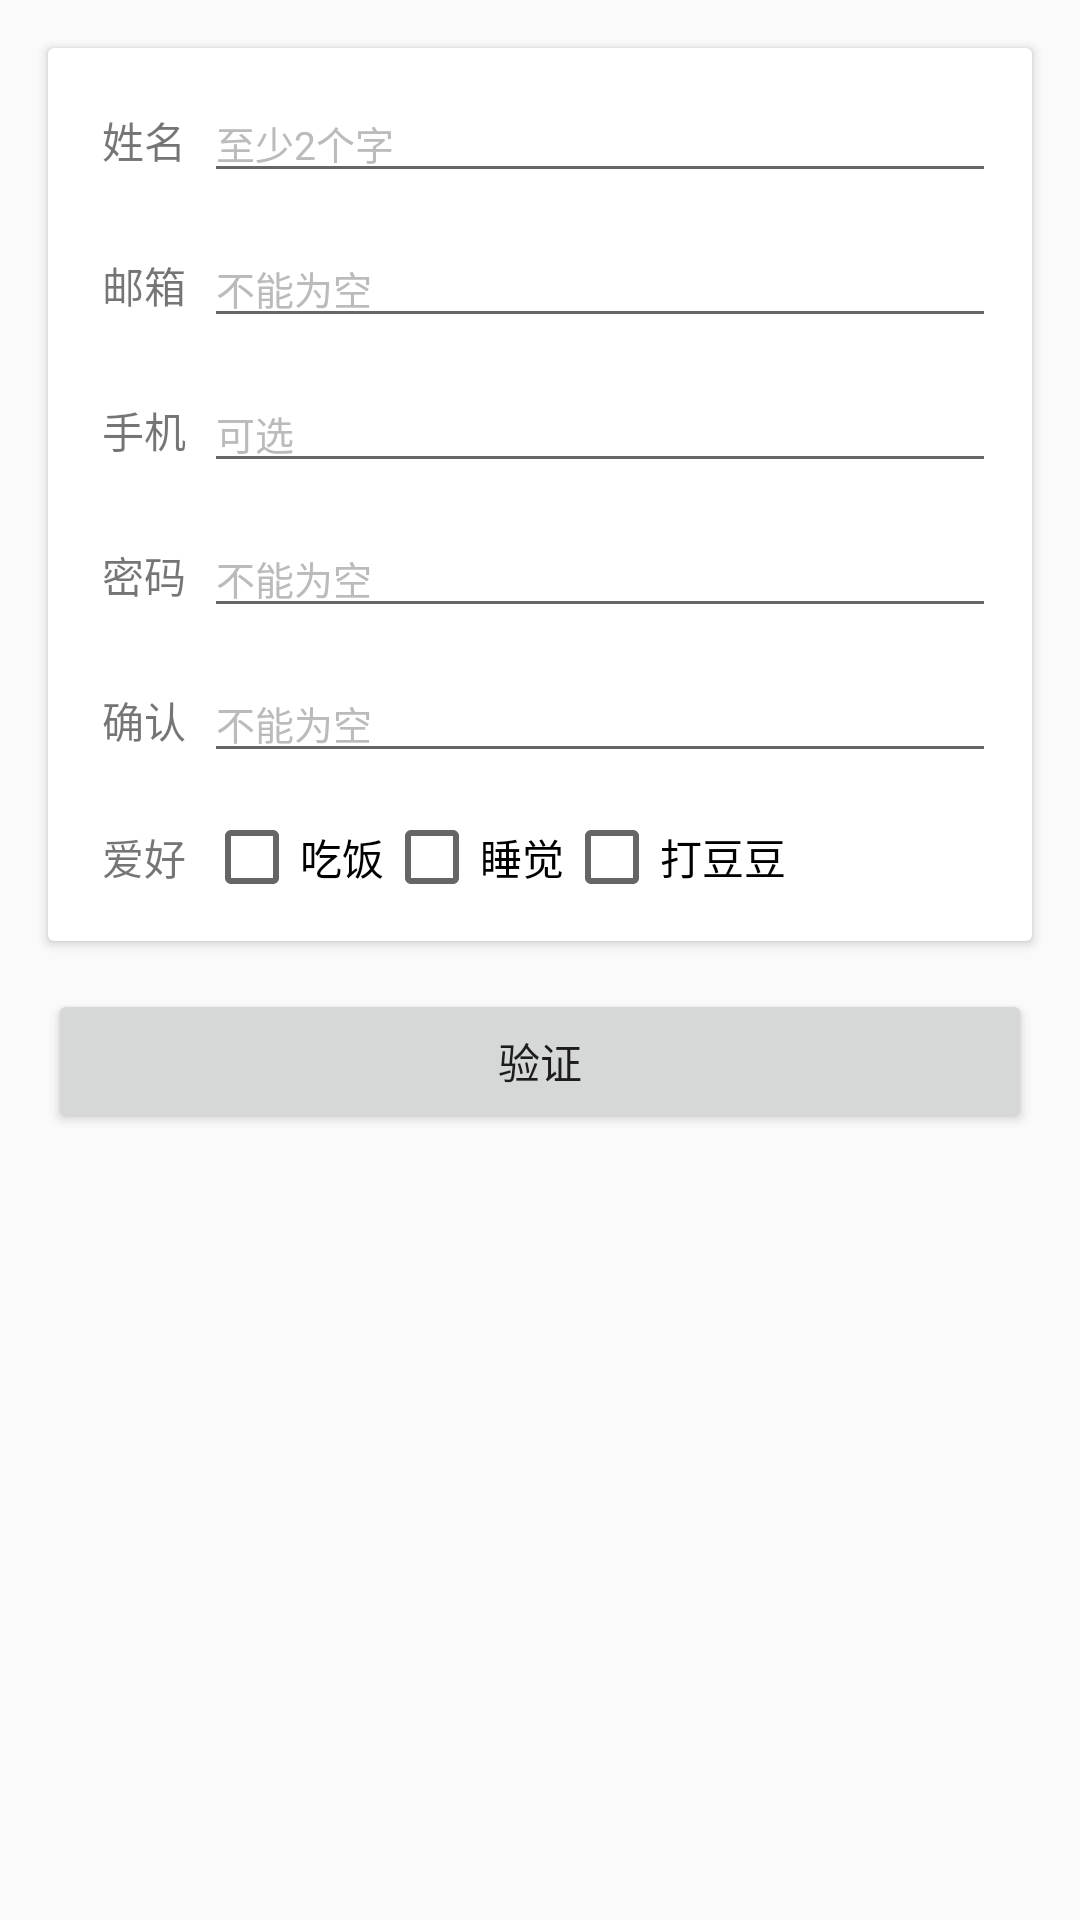

The Android layout XML behind this screen, and the referenced resources:
<!-- AndroidManifest.xml: application theme AppTheme -->
<!-- res/layout/activity_rely_rule.xml -->
<?xml version="1.0" encoding="utf-8"?>
<LinearLayout
    xmlns:android="http://schemas.android.com/apk/res/android"
    xmlns:tools="http://schemas.android.com/tools"
    android:layout_width="match_parent"
    android:layout_height="match_parent"
    android:orientation="vertical"
    tools:context="com.lsxiao.rig.demo.SimpleRuleActivity">

    <android.support.v7.widget.CardView
        android:layout_width="match_parent"
        android:layout_height="wrap_content"
        android:layout_margin="16dp">

        <LinearLayout
            android:layout_width="match_parent"
            android:layout_height="match_parent"
            android:orientation="vertical"
            android:padding="6dp">

            <LinearLayout style="@style/LinearLayoutItem">

                <TextView
                    style="@style/SubTitle"
                    android:layout_width="wrap_content"
                    android:layout_height="wrap_content"
                    android:text="姓名"/>

                <EditText
                    android:id="@+id/et_name"
                    style="@style/MineEdit"
                    android:hint="至少2个字"
                    />
            </LinearLayout>

            <LinearLayout style="@style/LinearLayoutItem">

                <TextView
                    style="@style/SubTitle"
                    android:layout_width="wrap_content"
                    android:layout_height="wrap_content"
                    android:text="邮箱"/>

                <EditText
                    android:id="@+id/email"
                    style="@style/MineEdit"
                    android:hint="不能为空"
                    android:inputType="textEmailAddress"
                    />
            </LinearLayout>

            <LinearLayout style="@style/LinearLayoutItem">

                <TextView
                    style="@style/SubTitle"
                    android:layout_width="wrap_content"
                    android:layout_height="wrap_content"
                    android:text="手机"/>

                <EditText
                    android:id="@+id/mobile"
                    style="@style/MineEdit"
                    android:hint="可选"
                    />
            </LinearLayout>

            <LinearLayout style="@style/LinearLayoutItem">

                <TextView
                    style="@style/SubTitle"
                    android:layout_width="wrap_content"
                    android:layout_height="wrap_content"
                    android:text="密码"/>

                <EditText
                    android:id="@+id/password"
                    style="@style/MineEdit"
                    android:hint="不能为空"
                    />
            </LinearLayout>

            <LinearLayout style="@style/LinearLayoutItem">

                <TextView
                    style="@style/SubTitle"
                    android:layout_width="wrap_content"
                    android:layout_height="wrap_content"
                    android:text="确认"/>

                <EditText
                    android:id="@+id/password_confirm"
                    style="@style/MineEdit"
                    android:hint="不能为空"
                    />
            </LinearLayout>

            <LinearLayout style="@style/LinearLayoutItem">

                <TextView
                    style="@style/SubTitle"
                    android:layout_width="wrap_content"
                    android:layout_height="wrap_content"
                    android:text="爱好"/>

                <CheckBox
                    android:layout_width="wrap_content"
                    android:layout_height="wrap_content"
                    android:text="吃饭"/>

                <CheckBox
                    android:layout_width="wrap_content"
                    android:layout_height="wrap_content"
                    android:text="睡觉"/>

                <CheckBox
                    android:layout_width="wrap_content"
                    android:layout_height="wrap_content"
                    android:text="打豆豆"/>
            </LinearLayout>

        </LinearLayout>
    </android.support.v7.widget.CardView>

    <Button
        android:id="@+id/btn_validate"
        android:layout_width="match_parent"
        android:layout_height="wrap_content"
        android:layout_marginLeft="16dp"
        android:layout_marginRight="16dp"
        android:text="验证"/>

    <TextView
        android:id="@+id/tv_content"
        android:layout_width="match_parent"
        android:layout_height="match_parent"
        android:layout_margin="16dp"/>
</LinearLayout>
<!-- resources referenced by this layout -->
<resources>
  <style name="LinearLayoutItem">
          <item name="android:layout_width">match_parent</item>
          <item name="android:layout_height">wrap_content</item>
          <item name="android:layout_margin">6dp</item>
          <item name="android:orientation">horizontal</item>
      </style>
  <style name="MineEdit">
          <item name="android:textColorHint">#bbb</item>
          <item name="android:layout_width">match_parent</item>
          <item name="android:layout_height">wrap_content</item>
          <item name="android:textSize">13sp</item>
      </style>
  <style name="SubTitle">
          <item name="android:layout_width">wrap_content</item>
          <item name="android:layout_height">wrap_content</item>
          <item name="android:textSize">14sp</item>
          <item name="android:layout_marginLeft">6dp</item>
          <item name="android:layout_marginRight">6dp</item>
      </style>
  <style name="AppTheme" parent="Theme.AppCompat.Light.DarkActionBar">
          
          <item name="colorPrimary">@color/colorPrimary</item>
          <item name="colorPrimaryDark">@color/colorPrimaryDark</item>
          <item name="colorAccent">@color/colorAccent</item>
      </style>
  <!-- not gathered from this repository: default colours our renderer supplied (Android Studio template values) -->
  <color name="colorPrimary">#FF6200EE</color>
  <color name="colorPrimaryDark">#FF3700B3</color>
  <color name="colorAccent">#FF03DAC5</color>
</resources>
